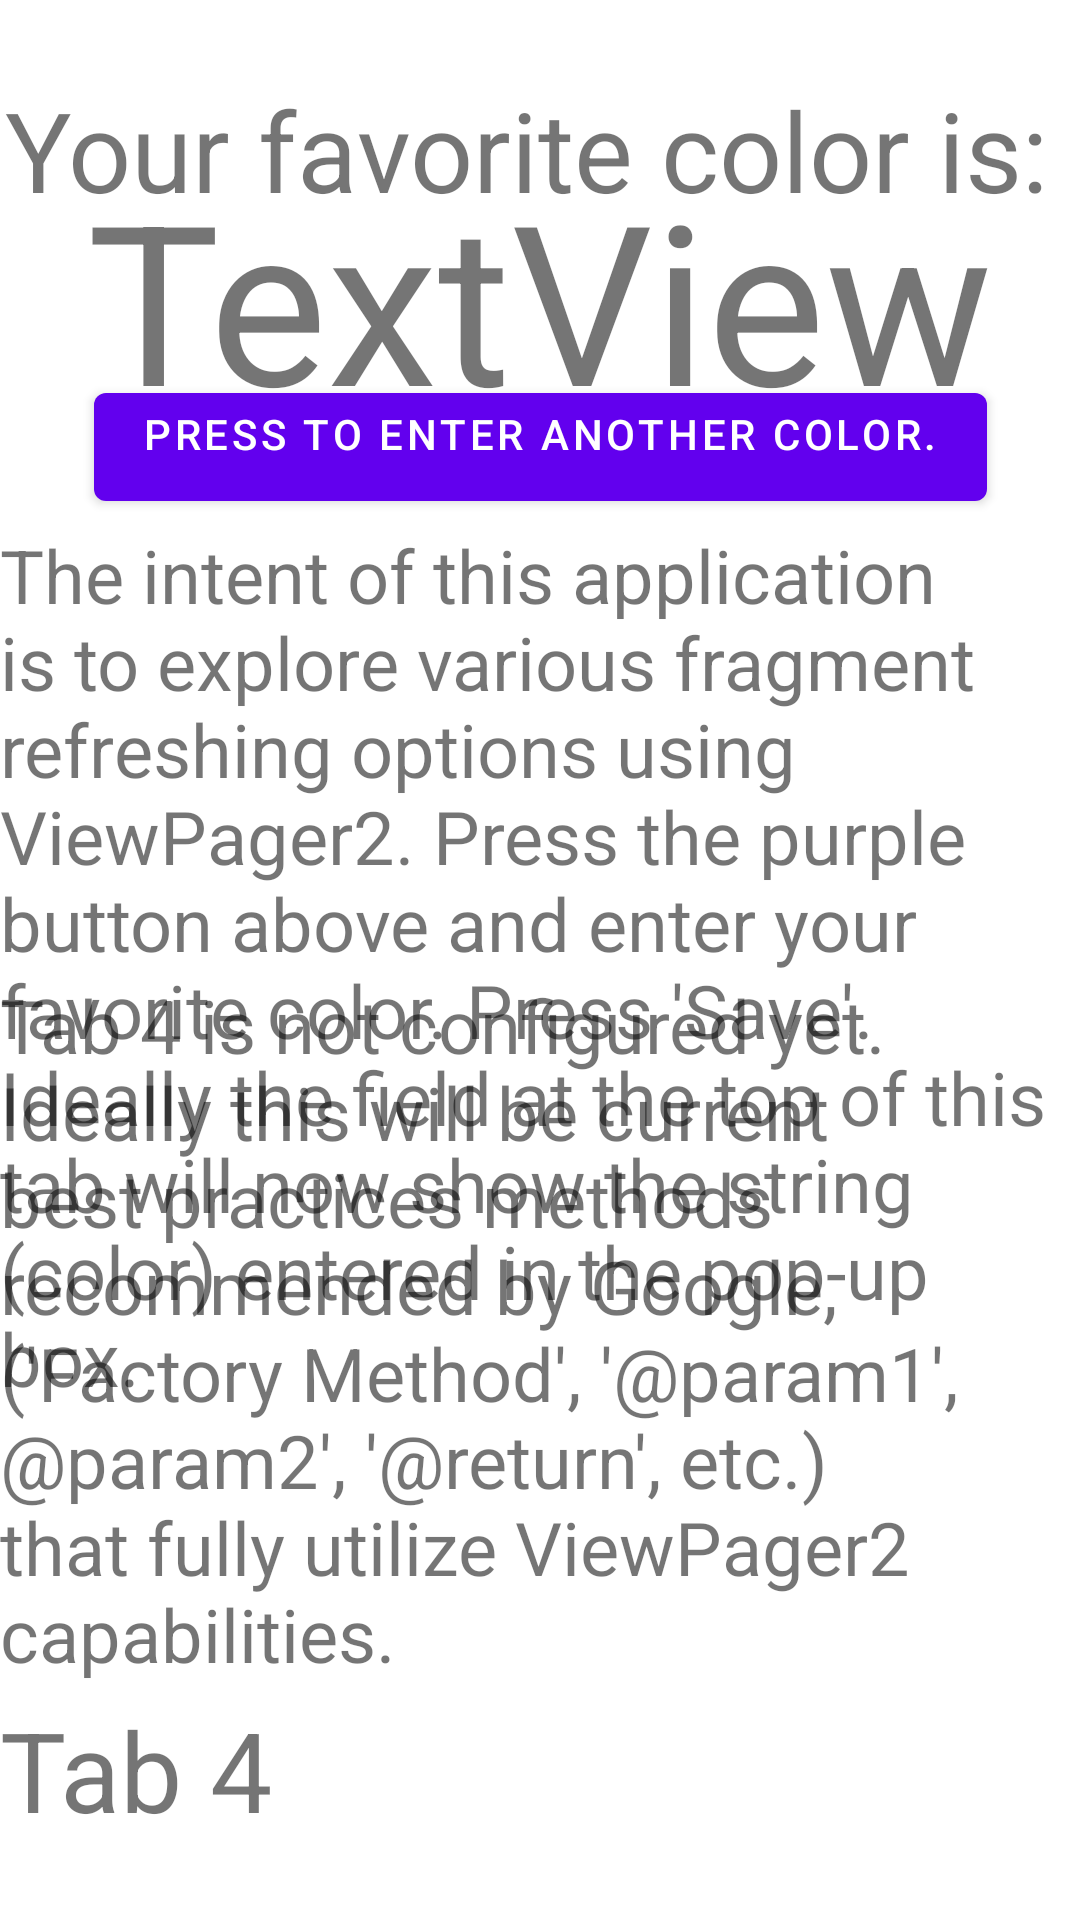

The Android layout XML behind this screen, and the referenced resources:
<!-- AndroidManifest.xml: application theme Theme.Moderntablayout -->
<!-- res/layout/fragment_fourth.xml -->
<?xml version="1.0" encoding="utf-8"?>
<androidx.constraintlayout.widget.ConstraintLayout xmlns:android="http://schemas.android.com/apk/res/android"
    xmlns:app="http://schemas.android.com/apk/res-auto"
    xmlns:tools="http://schemas.android.com/tools"
    android:layout_width="match_parent"
    android:layout_height="match_parent"
    tools:context=".FourthFragment">

    <Button
        android:id="@+id/btnfavoritecolorxml"
        android:layout_width="wrap_content"
        android:layout_height="wrap_content"
        android:layout_marginTop="125dp"
        android:gravity="center_horizontal"
        android:text="Press to enter another color."
        app:layout_constraintEnd_toEndOf="parent"
        app:layout_constraintHorizontal_bias="0.5"
        app:layout_constraintStart_toStartOf="parent"
        app:layout_constraintTop_toTopOf="parent" />

    <TextView
        android:id="@+id/tvfavoritecolorxml"
        android:layout_width="wrap_content"
        android:layout_height="wrap_content"
        android:layout_marginTop="50dp"
        android:gravity="center"
        android:text="TextView"
        android:textSize="36pt"
        app:layout_constraintEnd_toEndOf="parent"
        app:layout_constraintStart_toStartOf="parent"
        app:layout_constraintTop_toTopOf="parent" />

    <TextView
        android:layout_width="wrap_content"
        android:layout_height="wrap_content"
        android:layout_marginTop="25dp"
        android:gravity="center"
        android:text="Your favorite color is: "
        android:textSize="18pt"
        app:layout_constraintEnd_toEndOf="parent"
        app:layout_constraintStart_toStartOf="parent"
        app:layout_constraintTop_toTopOf="parent" />

    <TextView
        android:layout_width="wrap_content"
        android:layout_height="300dp"
        android:layout_marginTop="175dp"
        android:gravity="top"
        android:text="The intent of this application is to explore various fragment refreshing options using ViewPager2. Press the purple button above and enter your favorite color. Press 'Save'. Ideally the field at the top of this tab will now show the string (color) entered in the pop-up box."
        android:textSize="12pt"
        app:layout_constraintEnd_toEndOf="parent"
        app:layout_constraintHorizontal_bias="0.5"
        app:layout_constraintStart_toStartOf="parent"
        app:layout_constraintTop_toTopOf="parent" />

    <TextView
        android:layout_width="wrap_content"
        android:layout_height="300dp"
        android:layout_marginTop="325dp"
        android:gravity="top"
        android:text="Tab 4 is not configured yet. Ideally this will be current best practices methods recommended by Google, ('Factory Method', '@param1', @param2', '@return', etc.) that fully utilize ViewPager2 capabilities."
        android:textSize="12pt"
        app:layout_constraintEnd_toEndOf="parent"
        app:layout_constraintHorizontal_bias="0.5"
        app:layout_constraintStart_toStartOf="parent"
        app:layout_constraintTop_toTopOf="parent" />
    <TextView
        android:layout_width="142dp"
        android:layout_height="67dp"
        android:layout_marginBottom="8dp"
        android:text="Tab 4"
        android:textSize="18pt"
        app:layout_constraintBottom_toBottomOf="parent"
        tools:layout_editor_absoluteX="29dp" />
</androidx.constraintlayout.widget.ConstraintLayout>
<!-- resources referenced by this layout -->
<resources>
  <style name="Theme.Moderntablayout" parent="Theme.MaterialComponents.DayNight.DarkActionBar">
          
          <item name="colorPrimary">@color/purple_500</item>
          <item name="colorPrimaryVariant">@color/purple_700</item>
          <item name="colorOnPrimary">@color/white</item>
          
          <item name="colorSecondary">@color/teal_200</item>
          <item name="colorSecondaryVariant">@color/teal_700</item>
          <item name="colorOnSecondary">@color/black</item>
          
          <item name="android:statusBarColor" tools:targetApi="l">?attr/colorPrimaryVariant</item>
          
      </style>
  <color name="purple_500">#FF6200EE</color>
  <color name="purple_700">#FF3700B3</color>
  <color name="white">#FFFFFF</color>
  <color name="teal_200">#FF03DAC5</color>
  <color name="teal_700">#FF018786</color>
  <color name="black">#000000</color>
</resources>
